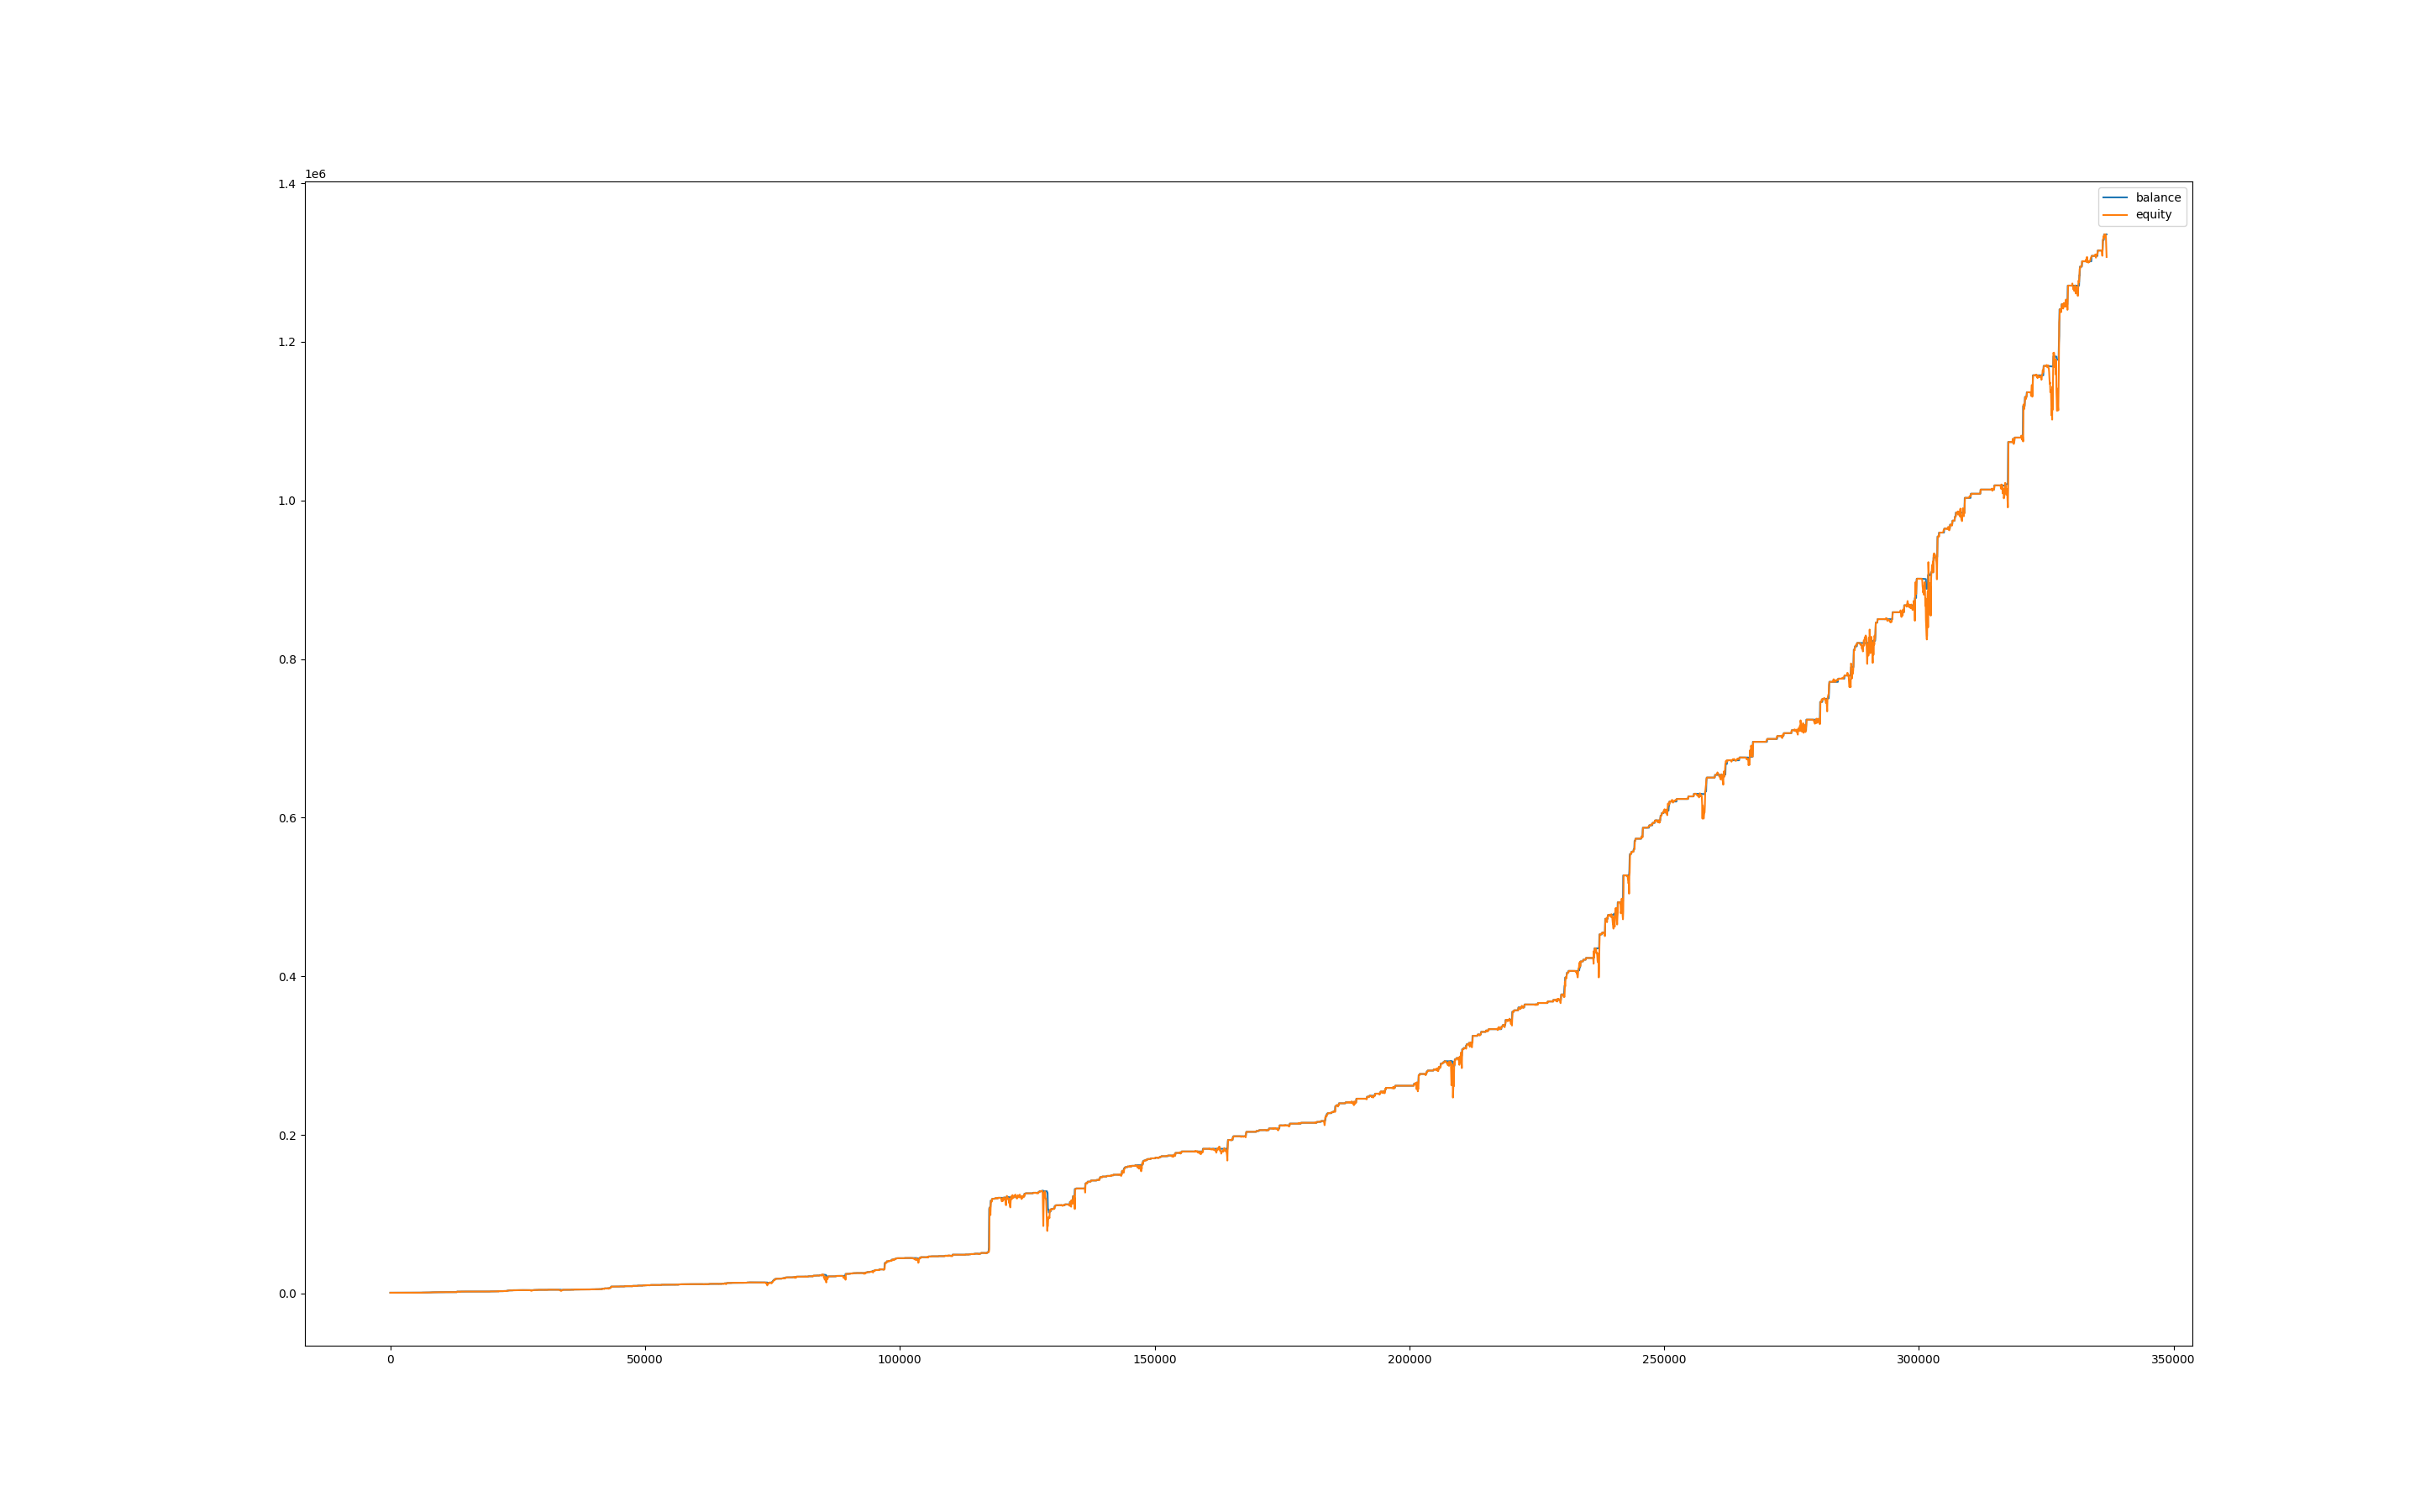

The table this chart was drawn from, first rows:
, balance, equity, balance_btc, equity_btc
0, 1000, 1000, 0.0, 0.0
60, 1000, 998.1, 0.0, -1.866
120, 1000, 997.5, 0.0, -2.425
180, 1000, 1000, 0.0, 0.4664
240, 999.9, 998, 0.0, -1.967
300, 999.9, 997.7, 0.0, -2.185
360, 999.9, 992.2, 0.0, -7.692
420, 999.9, 991.5, 0.0, -8.449
480, 999.9, 992.2, 0.0, -7.726
540, 999.8, 989.5, 0.0, -10.43
600, 999.8, 996.3, 0.0, -3.521
660, 999.8, 1007, 0.0, 7.221
720, 1019, 1014, 0.0, 14.24
780, 1019, 1019, 0.0, 0.0
840, 1019, 1019, 0.0, 0.0
900, 1019, 1019, 0.0, 0.0
960, 1019, 1017, 0.0, -1.319
1020, 1019, 1016, 0.0, -2.381
1080, 1019, 1018, 0.0, -1.266
1140, 1019, 1022, 0.0, 2.752
1200, 1024, 1023, 0.0, 4.328
1260, 1024, 1024, 0.0, 0.0
1320, 1024, 1024, 0.0, 0.0
1380, 1024, 1024, 0.0, 0.0
1440, 1024, 1024, 0.0, 0.0
1500, 1024, 1024, 0.0, 0.0
1560, 1024, 1024, 0.0, 0.0
1620, 1024, 1024, 0.0, 0.0
1680, 1024, 1024, 0.0, 0.0
1740, 1024, 1024, 0.0, 0.0
1800, 1024, 1024, 0.0, 0.0
1860, 1024, 1024, 0.0, 0.0
1920, 1024, 1024, 0.0, 0.0
1980, 1024, 1025, 0.0, 0.619
2040, 1024, 1024, 0.0, 0.4155
2100, 1029, 1024, 0.0, -0.2629
2160, 1029, 1029, 0.0, 0.0
2220, 1029, 1029, 0.0, 0.0
2280, 1029, 1029, 0.0, 0.0
2340, 1029, 1030, 0.0, 0.4355
2400, 1029, 1031, 0.0, 2.084
2460, 1029, 1029, 0.0, -0.00854
2520, 1029, 1031, 0.0, 1.349
2580, 1029, 1029, 0.0, -0.6747
2640, 1029, 1027, 0.0, -2.237
2700, 1029, 1028, 0.0, -1.691
2760, 1029, 1027, 0.0, -2.041
2820, 1029, 1027, 0.0, -2.075
2880, 1029, 1027, 0.0, -1.998
2940, 1029, 1024, 0.0, -5.18
3000, 1029, 1025, 0.0, -4.226
3060, 1029, 1028, 0.0, -1.471
3120, 1029, 1038, 0.0, 8.719
3180, 1040, 1036, 0.0, 7.073
3240, 1040, 1040, 0.0, 0.0
3300, 1040, 1040, 0.0, 0.0
3360, 1040, 1040, 0.0, 0.0
3420, 1040, 1039, 0.0, -0.6468
3480, 1040, 1042, 0.0, 2.15
3540, 1040, 1041, 0.0, 0.6118
... 5,555 more rows
